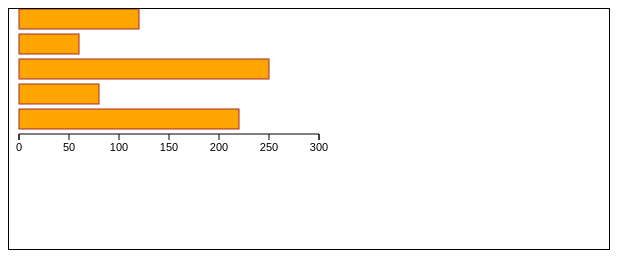
D3 v3 page, settled after 360 driven frames (6 s of simulated time); the page loaded 1 data file(s).


    d3.csv("mydata.csv",function(error,data){
      var dataSet = [];
      for(var i=0; i<data.length; i++){
        dataSet.push(data[i].item1);
      }

      d3.select("#myGraph")
        .selectAll("rect")
        .data(dataSet)
        .enter()
        .append("rect")
        .attr("x",10)
        .attr("y", function(d,i){ return i*25;  })
        .attr("height", "20px")
        .attr("width", function(d,i){return d+"px"})


      //눈금
      // 눈금표시 기준설정
      var xScale = d3.scale.linear()
                           .domain([0,300])
                           .range([0,300])

      //눈금그리기
      d3.select("#myGraph")
        .append("g")
        .attr("class", "axis")
        .attr("transform", "translate(10,"+((dataSet.length+1)*20 + 5)+")")
        .call( 
          d3.svg.axis()
                .scale(xScale)
                .orient("bottom")
        )

    })
  

### data: mydata.csv
item1, item2, item3
120, 60, 300
60, 50, 80
250, 30, 90
80, 10, 40
220, 200, 150